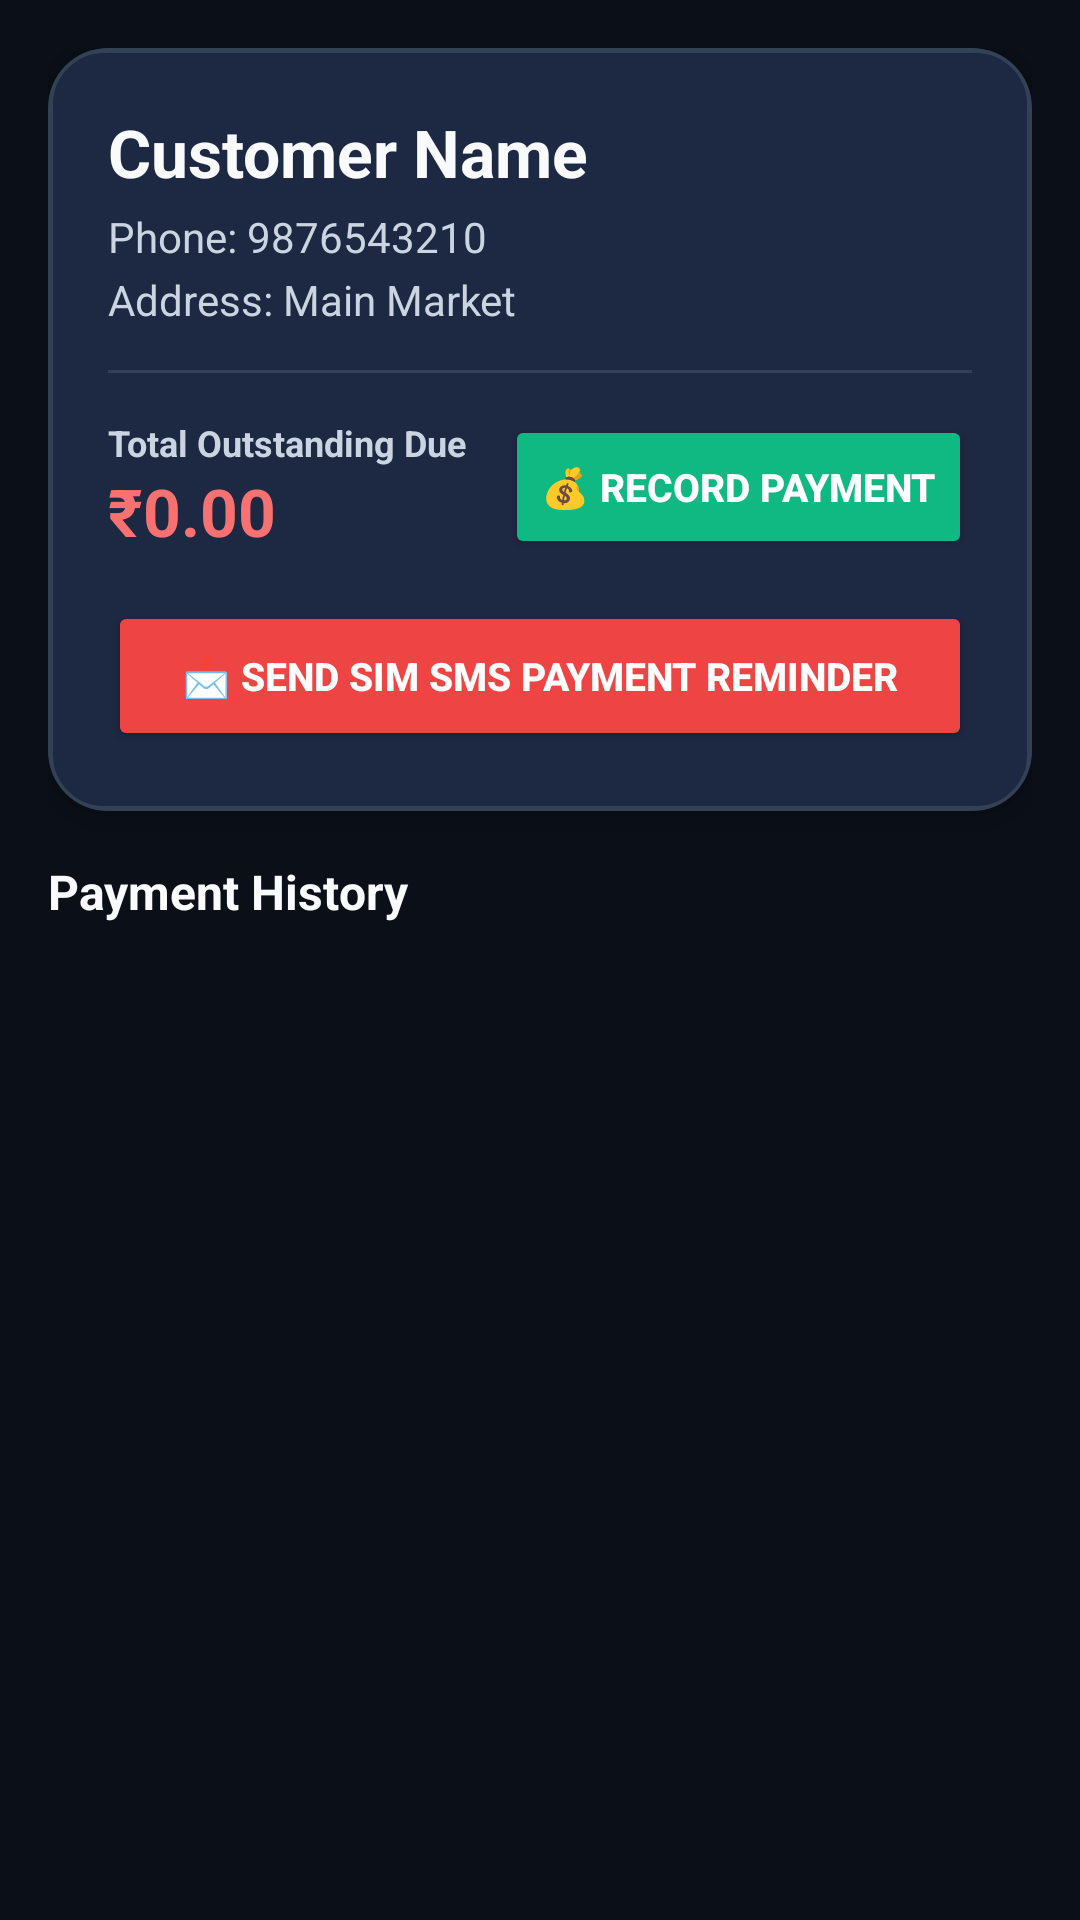

Layout XML and referenced resources for this Android screen:
<!-- AndroidManifest.xml: application theme Theme.SalesMgmApp -->
<!-- res/layout/activity_customer_detail.xml -->
<?xml version="1.0" encoding="utf-8"?>
<ScrollView xmlns:android="http://schemas.android.com/apk/res/android"
    xmlns:app="http://schemas.android.com/apk/res-auto"
    android:layout_width="match_parent"
    android:layout_height="match_parent"
    android:background="@color/background">

    <LinearLayout
        android:layout_width="match_parent"
        android:layout_height="wrap_content"
        android:orientation="vertical"
        android:padding="16dp">

        
        <androidx.cardview.widget.CardView
            android:layout_width="match_parent"
            android:layout_height="wrap_content"
            app:cardCornerRadius="20dp"
            app:cardElevation="6dp"
            app:cardBackgroundColor="@color/card_bg"
            android:layout_marginBottom="16dp">

            <LinearLayout
                android:layout_width="match_parent"
                android:layout_height="wrap_content"
                android:orientation="vertical"
                android:padding="20dp"
                android:background="@drawable/bg_glass_card">

                <TextView
                    android:id="@+id/tvDetailCustomerName"
                    android:layout_width="wrap_content"
                    android:layout_height="wrap_content"
                    android:text="Customer Name"
                    android:textSize="22sp"
                    android:textStyle="bold"
                    android:textColor="@color/text_primary" />

                <TextView
                    android:id="@+id/tvDetailCustomerPhone"
                    android:layout_width="wrap_content"
                    android:layout_height="wrap_content"
                    android:text="Phone: 9876543210"
                    android:textSize="14sp"
                    android:textColor="@color/text_secondary"
                    android:layout_marginTop="4dp" />

                <TextView
                    android:id="@+id/tvDetailCustomerAddress"
                    android:layout_width="wrap_content"
                    android:layout_height="wrap_content"
                    android:text="Address: Main Market"
                    android:textSize="14sp"
                    android:textColor="@color/text_secondary"
                    android:layout_marginTop="2dp" />

                <View
                    android:layout_width="match_parent"
                    android:layout_height="1dp"
                    android:background="@color/divider"
                    android:layout_marginVertical="14dp" />

                <LinearLayout
                    android:layout_width="match_parent"
                    android:layout_height="wrap_content"
                    android:orientation="horizontal"
                    android:gravity="center_vertical">

                    <LinearLayout
                        android:layout_width="0dp"
                        android:layout_height="wrap_content"
                        android:layout_weight="1"
                        android:orientation="vertical">

                        <TextView
                            android:layout_width="wrap_content"
                            android:layout_height="wrap_content"
                            android:text="Total Outstanding Due"
                            android:textSize="12sp"
                            android:textStyle="bold"
                            android:textColor="@color/text_secondary" />

                        <TextView
                            android:id="@+id/tvDetailCreditBalance"
                            android:layout_width="wrap_content"
                            android:layout_height="wrap_content"
                            android:text="₹0.00"
                            android:textSize="22sp"
                            android:textStyle="bold"
                            android:textColor="@color/warning_accent" />
                    </LinearLayout>

                    <Button
                        android:id="@+id/btnRecordPayment"
                        android:layout_width="wrap_content"
                        android:layout_height="48dp"
                        android:text="💰 Record Payment"
                        android:textColor="@color/text_white"
                        android:textSize="13sp"
                        android:textStyle="bold"
                        android:backgroundTint="@color/emerald"
                        app:cornerRadius="12dp" />
                </LinearLayout>

                <Button
                    android:id="@+id/btnDetailSendSms"
                    android:layout_width="match_parent"
                    android:layout_height="50dp"
                    android:text="📩 Send SIM SMS Payment Reminder"
                    android:textColor="@color/text_white"
                    android:textSize="13sp"
                    android:textStyle="bold"
                    android:backgroundTint="@color/warning"
                    android:layout_marginTop="14dp"
                    app:cornerRadius="12dp" />
            </LinearLayout>
        </androidx.cardview.widget.CardView>

        
        <TextView
            android:layout_width="wrap_content"
            android:layout_height="wrap_content"
            android:text="Payment History"
            android:textSize="16sp"
            android:textStyle="bold"
            android:textColor="@color/text_primary"
            android:layout_marginBottom="10dp" />

        <androidx.recyclerview.widget.RecyclerView
            android:id="@+id/rvCustomerPayments"
            android:layout_width="match_parent"
            android:layout_height="wrap_content"
            android:layoutAnimation="@anim/layout_animation_fall_down"
            android:nestedScrollingEnabled="false" />

    </LinearLayout>
</ScrollView>
<!-- resources referenced by this layout -->
<resources>
  <color name="background">#0B0F17</color>
  <color name="card_bg">#1A233A</color>
  <color name="divider">#334155</color>
  <color name="emerald">#10B981</color>
  <color name="text_primary">#F8FAFC</color>
  <color name="text_secondary">#CBD5E1</color>
  <color name="text_white">#FFFFFF</color>
  <color name="warning">#EF4444</color>
  <color name="warning_accent">#F87171</color>
  <!-- drawable bg_glass_card (drawable) -->
  <?xml version="1.0" encoding="utf-8"?>
  <shape xmlns:android="http://schemas.android.com/apk/res/android"
      android:shape="rectangle">
      <solid android:color="#1D2842" />
      <corners android:radius="18dp" />
      <stroke android:width="1.5dp" android:color="#334155" />
  </shape>
  <style name="Theme.SalesMgmApp" parent="Theme.MaterialComponents.DayNight.DarkActionBar">
          
          <item name="colorPrimary">@color/primary</item>
          <item name="colorPrimaryVariant">@color/primary_dark</item>
          <item name="colorOnPrimary">@color/white</item>
          
          <item name="colorSecondary">@color/accent</item>
          <item name="colorSecondaryVariant">@color/teal_700</item>
          <item name="colorOnSecondary">@color/white</item>
          
          <item name="android:statusBarColor">?attr/colorPrimaryVariant</item>
          
          <item name="android:windowBackground">@color/background</item>
      </style>
  <color name="primary">#0F172A</color>
  <color name="primary_dark">#020617</color>
  <color name="white">#FFFFFF</color>
  <color name="accent">#38BDF8</color>
  <color name="teal_700">#0284C7</color>
</resources>
